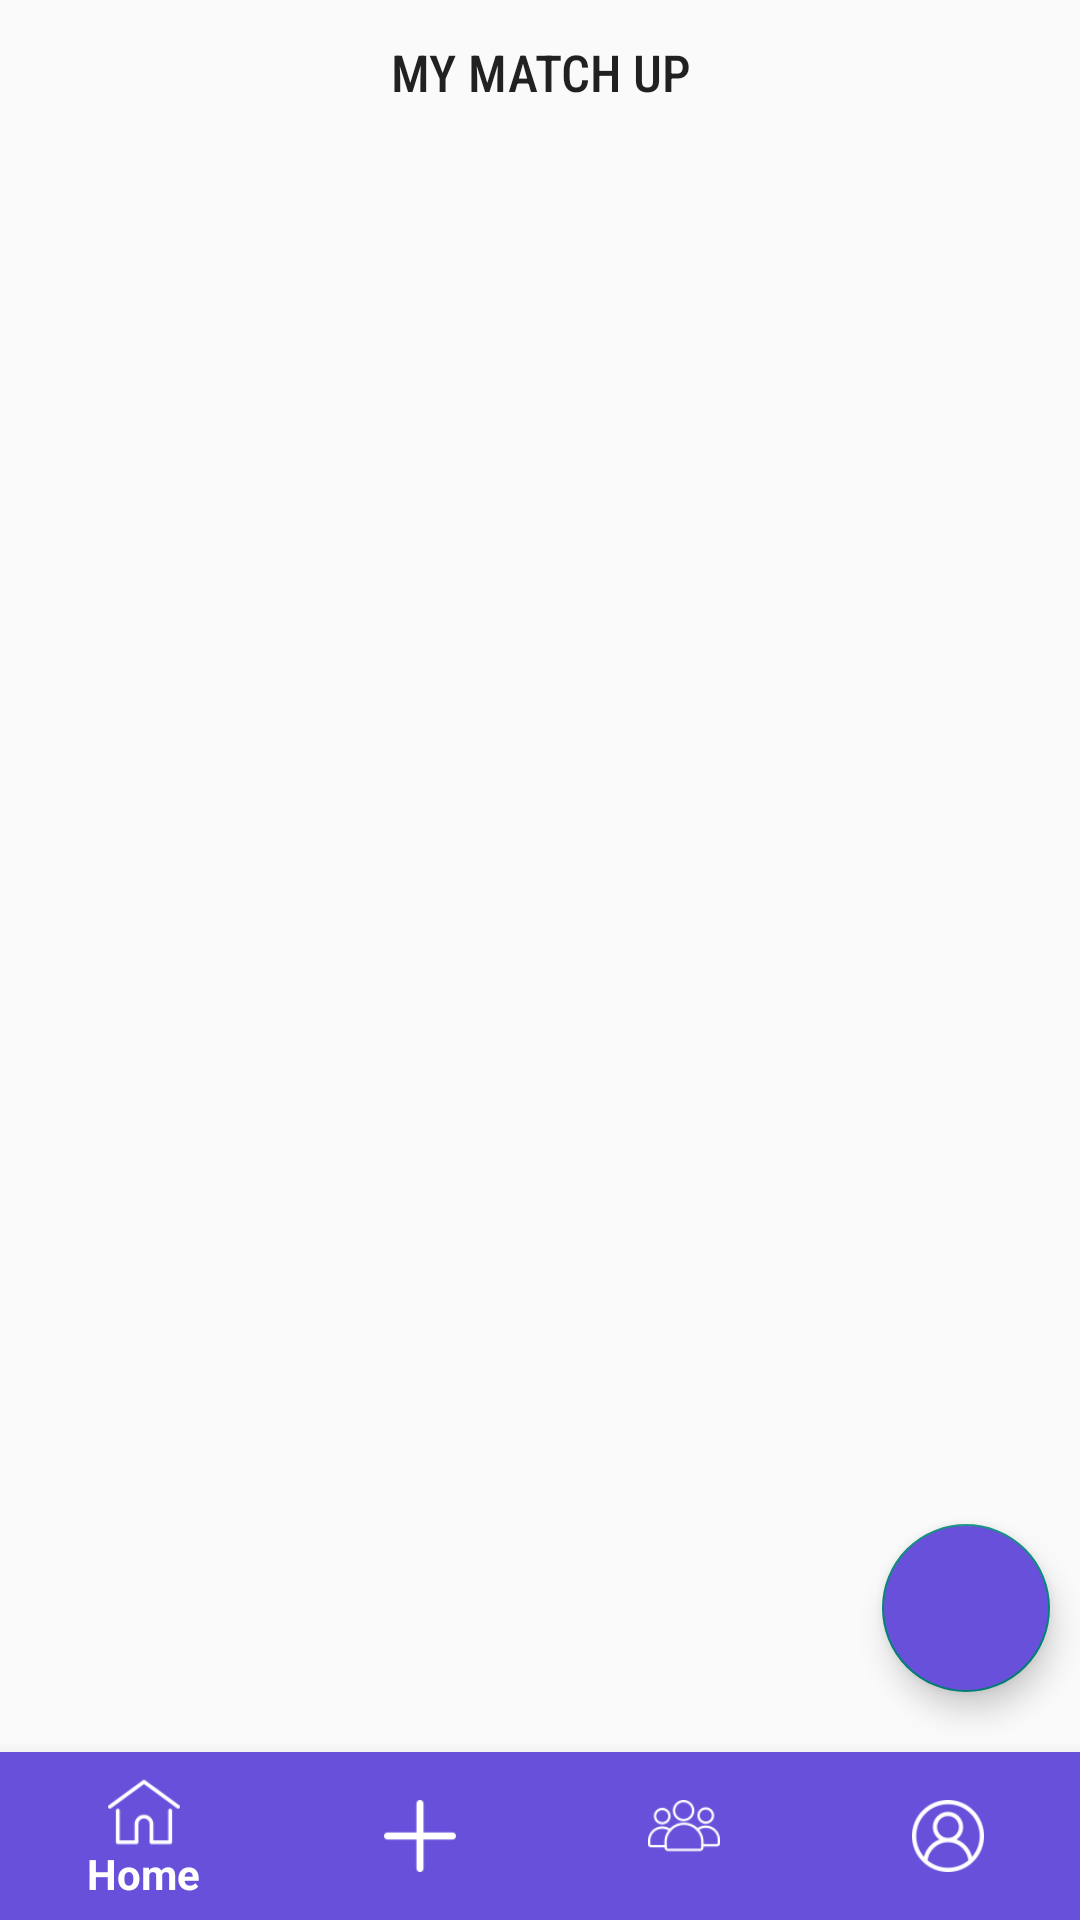

Here is an Android app screen rendered from its layout file. Give the layout XML and the strings, colors and styles it references.
<!-- AndroidManifest.xml: application theme Theme.SportCenterV2 -->
<!-- res/layout/activity_user_view_match_up.xml -->
<?xml version="1.0" encoding="utf-8"?>
<RelativeLayout
    xmlns:android="http://schemas.android.com/apk/res/android"
    xmlns:app="http://schemas.android.com/apk/res-auto"
    xmlns:tools="http://schemas.android.com/tools"
    android:layout_width="match_parent"
    android:layout_height="match_parent"
    tools:context=".UserViewMatchUpActivity">

    <androidx.recyclerview.widget.RecyclerView
        android:id="@+id/recyclerView"
        android:layout_width="match_parent"
        android:layout_height="wrap_content"
        android:layout_below="@id/btnViewMyMatch"
        android:layout_marginTop="10dp"
        android:layout_above="@id/bottomView"
        tools:listitem="@layout/show_post_3" />

    <Button
        android:id="@+id/btnViewMyMatch"
        android:layout_width="match_parent"
        android:layout_height="48dp"
        android:text="My Match Up"
        android:fontFamily="sans-serif-condensed-medium"
        android:textSize="17dp"
        android:background="@color/transparent"/>

    <com.google.android.material.floatingactionbutton.FloatingActionButton
        android:layout_width="match_parent"
        android:layout_height="wrap_content"
        android:background="@color/white"
        android:src="@drawable/baseline_history_24"
        android:layout_above="@id/bottomView"
        android:layout_marginBottom="20dp"
        android:id="@+id/history"
        android:layout_alignParentEnd="true"
        android:layout_marginEnd="10dp"
        android:backgroundTint="@color/purple"/>

    <com.google.android.material.bottomnavigation.BottomNavigationView
        android:id="@+id/bottomView"
        android:layout_width="match_parent"
        android:layout_height="wrap_content"
        android:layout_alignParentEnd="true"
        android:layout_alignParentStart="true"
        android:background="@color/purple"
        android:layout_alignParentBottom="true"
        app:itemRippleColor="@color/white"
        app:itemTextColor="@color/white"
        app:itemIconTint="@color/white"
        app:itemBackground="@color/purple"
        app:menu="@menu/navigation_items" />

</RelativeLayout>
<!-- res/layout/show_post_3.xml (included above) -->
<?xml version="1.0" encoding="utf-8"?>

<androidx.cardview.widget.CardView
    android:layout_marginStart="5dp"
    android:layout_marginEnd="5dp"
    android:layout_marginTop="5dp"
    android:layout_marginBottom="5dp"
    app:cardBackgroundColor="@color/white"
    xmlns:android="http://schemas.android.com/apk/res/android"
    android:layout_width="match_parent"
    android:layout_height="wrap_content"
    app:cardCornerRadius="10dp"
    app:cardElevation="10dp"
    xmlns:app="http://schemas.android.com/apk/res-auto">

    <LinearLayout
        android:layout_width="match_parent"
        android:layout_height="wrap_content"
        android:orientation="vertical"
        android:layout_marginStart="10dp"
        android:layout_gravity="center">

        <TextView
            android:layout_width="wrap_content"
            android:layout_height="wrap_content"
            android:text="Sport Name"
            android:textColor="@color/black"
            android:fontFamily="sans-serif-condensed"
            android:layout_marginTop="5dp"/>

        <TextView
            android:id="@+id/ShowName"
            android:layout_width="wrap_content"
            android:layout_height="wrap_content"
            android:text="Sport Name"
            android:textColor="@color/black"
            android:fontFamily="sans-serif-condensed"
            android:textSize="16dp"
            android:textStyle="bold"/>

        <TextView
            android:layout_width="wrap_content"
            android:layout_height="wrap_content"
            android:text="Status"
            android:textColor="@color/black"
            android:fontFamily="sans-serif-condensed"/>

        <TextView
            android:id="@+id/ShowStatus"
            android:layout_width="wrap_content"
            android:layout_height="wrap_content"
            android:text="Status"
            android:textColor="@color/black"
            android:fontFamily="sans-serif-condensed"
            android:textSize="16dp"
            android:textStyle="bold"/>

        <TextView
            android:layout_width="wrap_content"
            android:layout_height="wrap_content"
            android:text="Play Time"
            android:textColor="@color/black"
            android:fontFamily="sans-serif-condensed"/>

        <TextView
            android:id="@+id/ShowDate"
            android:layout_width="wrap_content"
            android:layout_height="wrap_content"
            android:text="Play Time"
            android:textColor="@color/black"
            android:fontFamily="sans-serif-condensed"
            android:textSize="16dp"
            android:textStyle="bold"
            android:layout_marginBottom="5dp"/>

    </LinearLayout>

</androidx.cardview.widget.CardView>
<!-- resources referenced by this layout -->
<resources>
  <color name="black">#FF000000</color>
  <color name="purple">#6850da</color>
  <color name="transparent">#00000000</color>
  <color name="white">#FFFFFFFF</color>
  <style name="Theme.SportCenterV2" parent="Theme.AppCompat.Light.DarkActionBar">
          
          <item name="colorPrimary">@color/purple</item>
          <item name="colorPrimaryVariant">@color/purple_700</item>
          <item name="colorOnPrimary">@color/white</item>
          
          <item name="colorSecondary">@color/teal_200</item>
          <item name="colorSecondaryVariant">@color/teal_700</item>
          <item name="colorOnSecondary">@color/black</item>
          
          <item name="android:statusBarColor">@color/black</item>
          
      </style>
  <color name="purple_700">#FF3700B3</color>
  <color name="teal_200">#FF03DAC5</color>
  <color name="teal_700">#FF018786</color>
</resources>
